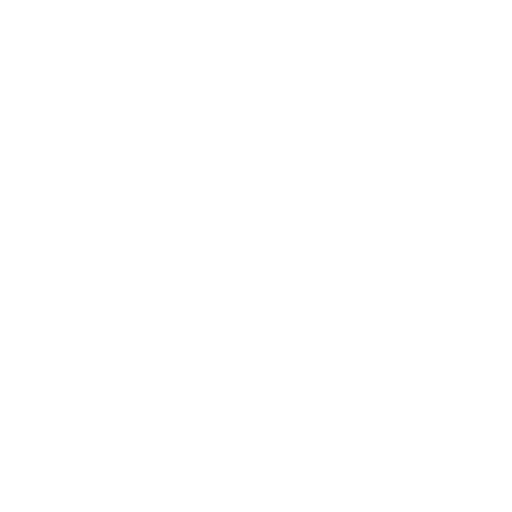
t = 0.00 s
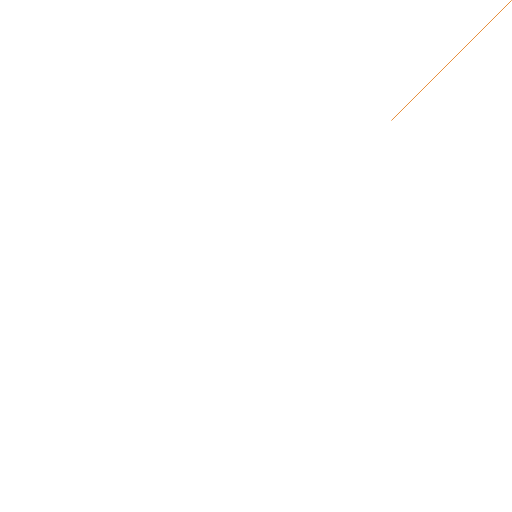
t = 0.47 s
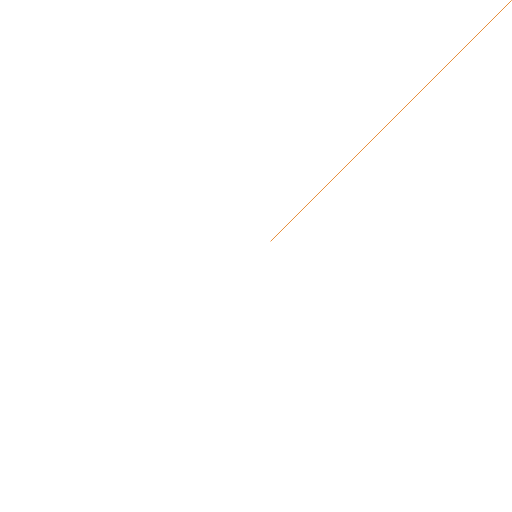
t = 0.94 s
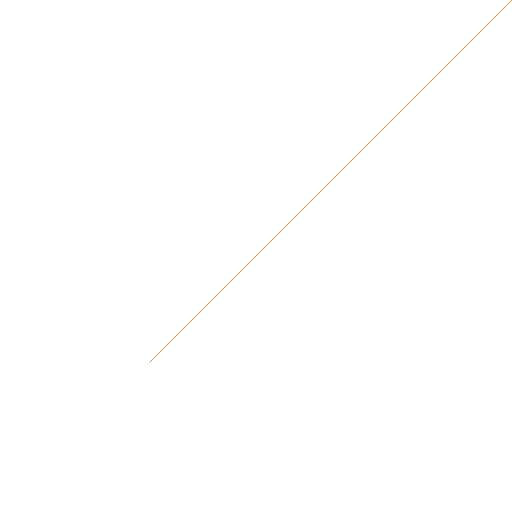
t = 1.42 s
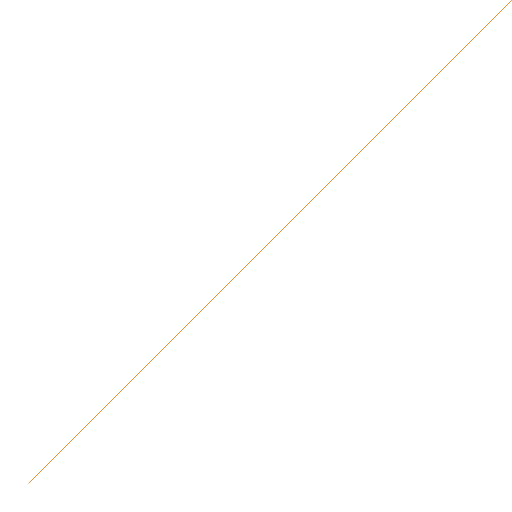
t = 1.89 s
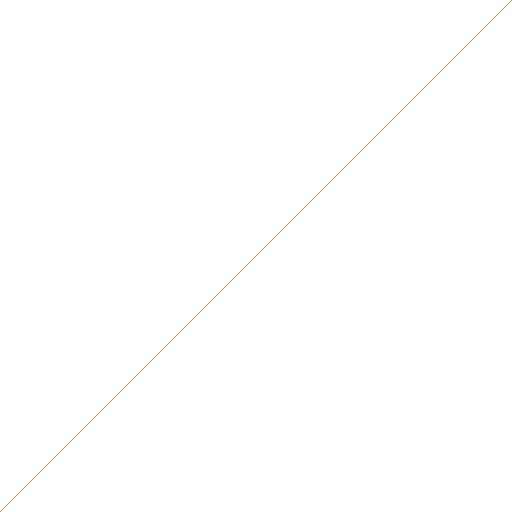
t = 2.00 s

The animated SVG that drew these frames (rendered in a browser with its animation timeline set to each time). Animation: 2 CSS @keyframes rules; one cycle of 2.00 s.

<svg xmlns="http://www.w3.org/2000/svg" viewBox="0 0 627.84 627.84" style=""><defs><style>.a{fill:none;stroke:#e2740e;}</style></defs><path class="a lBTgXSma_0" d="M627.49.36.36,627.49" transform="translate(-0.01 -0.01)"></path><style data-made-with="vivus-instant">.lBTgXSma_0{stroke-dasharray:887 889;stroke-dashoffset:888;animation:lBTgXSma_draw 2000ms linear 0ms forwards;}@keyframes lBTgXSma_draw{100%{stroke-dashoffset:0;}}@keyframes lBTgXSma_fade{0%{stroke-opacity:1;}94.44444444444444%{stroke-opacity:1;}100%{stroke-opacity:0;}}</style></svg>